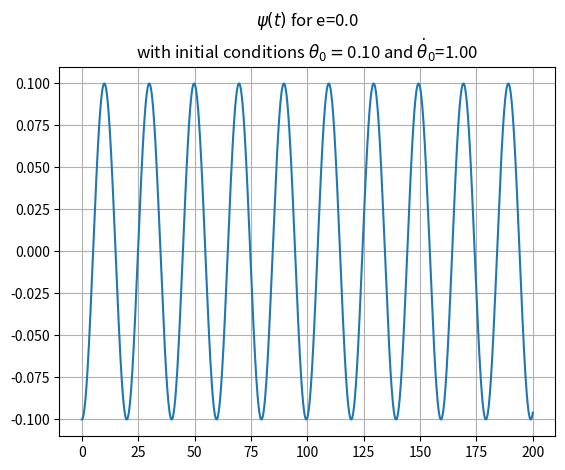
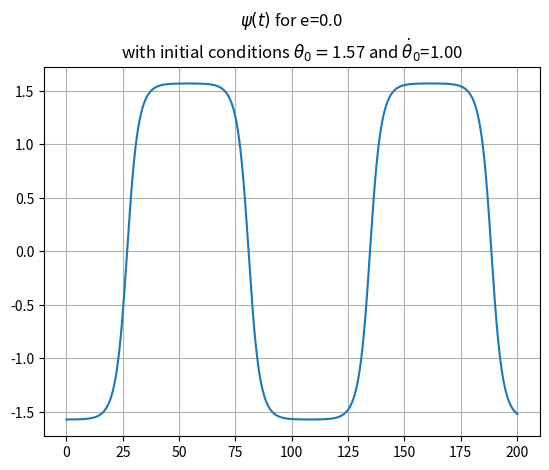
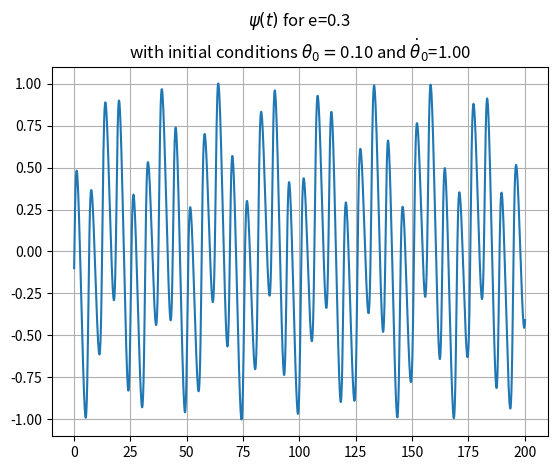
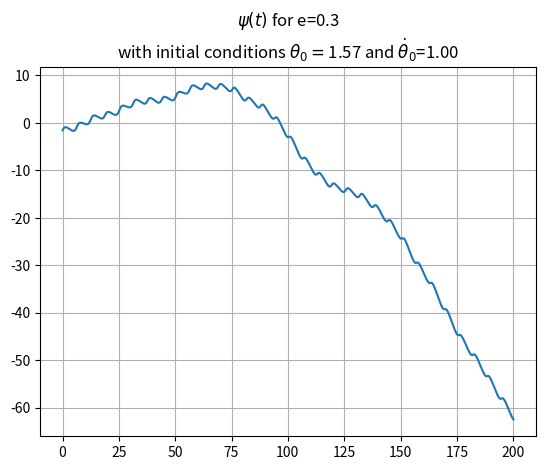

The matplotlib source for these figures, in order:
import numpy as np
import matplotlib.pyplot as plt


def runge_kutta_4(theta_0, theta_dot_0, a, epsilon, ecc, n, tau, initial_anomaly, t_start, t_max, h):
    # 4th order Runge-Kutta method for the spin-orbit coupling problem
    # Input:
    # Initial conditions: theta_0 [rad], theta_dot_0 [rad]
    # a, semi-major axis []
    # epsilon, asphericity []
    # ecc, eccentricity []
    # n, Orbit mean motion [rad]
    # tau, time of pericenter [time units]
    # initial_anomaly, [rad]
    # t_start, initial time [time units]
    # t_max, RK4 end time [time units]
    # h, integration step size [time units]

    # Log initial values
    t_vector = [t_start]
    theta_vector = [theta_0]
    thetadot_vector = [theta_dot_0]
    psi_vector = [initial_anomaly-theta_0]
    counter = 0
    anomaly_counter = 0
    anomaly_vector = [initial_anomaly]
    # Main RK4 loop
    while t_vector[counter] < t_max:
        # Calculate k1 values
        k1_theta = f_theta(theta_dot_0)
        k1_thetadot, anomaly = f_theta_dot(theta_0, t_vector[counter], n, tau, ecc, a, epsilon)
        # Calculate midpoint values
        mid_theta = theta_0 + k1_theta * h/2
        mid_thetadot = theta_dot_0 + k1_thetadot * h/2
        # Calculate k2 values
        k2_theta = f_theta(mid_thetadot)
        k2_thetadot, anomaly = f_theta_dot(mid_theta, t_vector[counter]+h/2, n, tau, ecc, a, epsilon)
        # Calculate next midpoint values
        mid_theta = theta_0 + k2_theta * h / 2
        mid_thetadot = theta_dot_0 + k2_thetadot * h / 2
        # Calculate k3 values
        k3_theta = f_theta(mid_thetadot)
        k3_thetadot, anomaly = f_theta_dot(mid_theta, t_vector[counter]+h/2, n, tau, ecc, a, epsilon)
        # Calculate endpoint values
        mid_theta = theta_0 + k3_theta * h
        mid_thetadot = theta_dot_0 + k3_thetadot * h
        # Calculate k4 values
        k4_theta = f_theta(mid_thetadot)
        k4_thetadot, anomaly = f_theta_dot(mid_theta, t_vector[counter]+h, n, tau, ecc, a, epsilon)
        # Compute theta and theta_dot values and append to vector
        theta_vector.append(theta_vector[counter] + (h / 6) * (k1_theta + 2 * k2_theta + 2 * k3_theta + k4_theta))
        thetadot_vector.append(thetadot_vector[counter] + (h / 6) * (k1_thetadot + 2 * k2_thetadot + 2 * k3_thetadot + k4_thetadot))
        # Compute endpoint anomaly and condition for cases above 2pi
        anomaly_vector.append(anomaly+2*np.pi*anomaly_counter)
        if anomaly_vector[counter+1]-anomaly_vector[counter] < 0:
            anomaly_counter += 1
            anomaly_vector[counter + 1] += 2*np.pi
        psi_vector.append(anomaly_vector[counter+1]-theta_vector[counter+1])
        # Prepare for next iteration
        counter += 1
        t_vector.append(t_vector[counter - 1] + h)
        theta_0 = theta_vector[counter]
        theta_dot_0 = thetadot_vector[counter]
    return t_vector, psi_vector


def f_theta(theta_dot):
    # Assuming theta'(t) = theta_dot
    return theta_dot


def f_theta_dot(theta, time, n, tau, e, a, epsilon):
    # Assuming theta''(t) = -epsilon*(1/r^3)sin(2theta-2f)
    E = eccentric_anomaly_calculator(time, n, tau, e)
    ni = 2*np.arctan(np.sqrt((1+e)/(1-e))*np.tan(E/2))
    if ni < 0:
        ni += 2*np.pi
    r = a*(1-e*np.cos(E))
    return -(epsilon/pow(r, 3))*np.sin(2*theta-2*ni), ni


def eccentric_anomaly_calculator(time, n, tau, e):
    # Compute E using Newton-Raphson
    # Define initial value for E_0
    M = n * (time - tau)
    if M <np.pi:
        E_0 = M - e
    else:
        E_0 = M + e
    # Define f and f dot
    f = lambda E: M - E + e*np.sin(E)
    fdot = lambda E: -1 + e*np.cos(E)
    # Stopping criteria
    N = 15  # Number of significant digits to be computed
    max_repetitions = 1000000
    es = 0.5 * pow(10, (2 - N))  # Scarborough Criterion
    ea = 100
    E_prev = E_0
    repetitions = 0
    # Main Newton-Raphson loop
    while ea > es:
        repetitions = repetitions + 1
        E_next = E_prev - (f(E_prev) / fdot(E_prev))
        if E_next == 0:
            return E_next
        ea = np.fabs((E_next - E_prev) * 100 / E_next)
        E_prev = E_next
        if repetitions > max_repetitions:
            print('Max repetitions reached without achieving desired accuracy for E!')
            break
    E = E_next
    return E


def plot_results(x, y, e, theta_0, theta_dot_0):
    plt.figure()
    plt.plot(x, y)
    plt.title(r"$\psi(t)$ for e=%.1f" % e + "\n" +
              r"with initial conditions $\theta_{0}=$%.2f and $\dot{\theta}_{0}$=%.2f" % (theta_0, theta_dot_0))
    plt.grid()
    plt.show()


# System properties
a = 1
mu = 1
tau = 0
f_0 = 0
T = np.sqrt(4*pow(np.pi, 2)*pow(a, 3)/mu)
n = 2*np.pi/T
epsilon = 0.05

# Integration properties
start_time = 0
end_time = 200
time_step = 0.1

# Case 1
e = 0
theta_0 = 0.1
theta_dot_0 = 1.0

# Solve and plot result
time, psi_values = runge_kutta_4(theta_0, theta_dot_0, a, epsilon, e, n, tau, f_0, start_time, end_time, time_step)
plot_results(time, psi_values, e, theta_0, theta_dot_0)

# Case 2
e = 0
theta_0 = 1.57
theta_dot_0 = 1.0

# Solve and plot result
time, psi_values = runge_kutta_4(theta_0, theta_dot_0, a, epsilon, e, n, tau, f_0, start_time, end_time, time_step)
plot_results(time, psi_values, e, theta_0, theta_dot_0)

# Case 3
e = 0.3
theta_0 = 0.1
theta_dot_0 = 1.0

# Solve and plot result
time, psi_values = runge_kutta_4(theta_0, theta_dot_0, a, epsilon, e, n, tau, f_0, start_time, end_time, time_step)
plot_results(time, psi_values, e, theta_0, theta_dot_0)

# Case 4
e = 0.3
theta_0 = 1.57
theta_dot_0 = 1.0

# Solve and plot result
time, psi_values = runge_kutta_4(theta_0, theta_dot_0, a, epsilon, e, n, tau, f_0, start_time, end_time, time_step)
plot_results(time, psi_values, e, theta_0, theta_dot_0)
